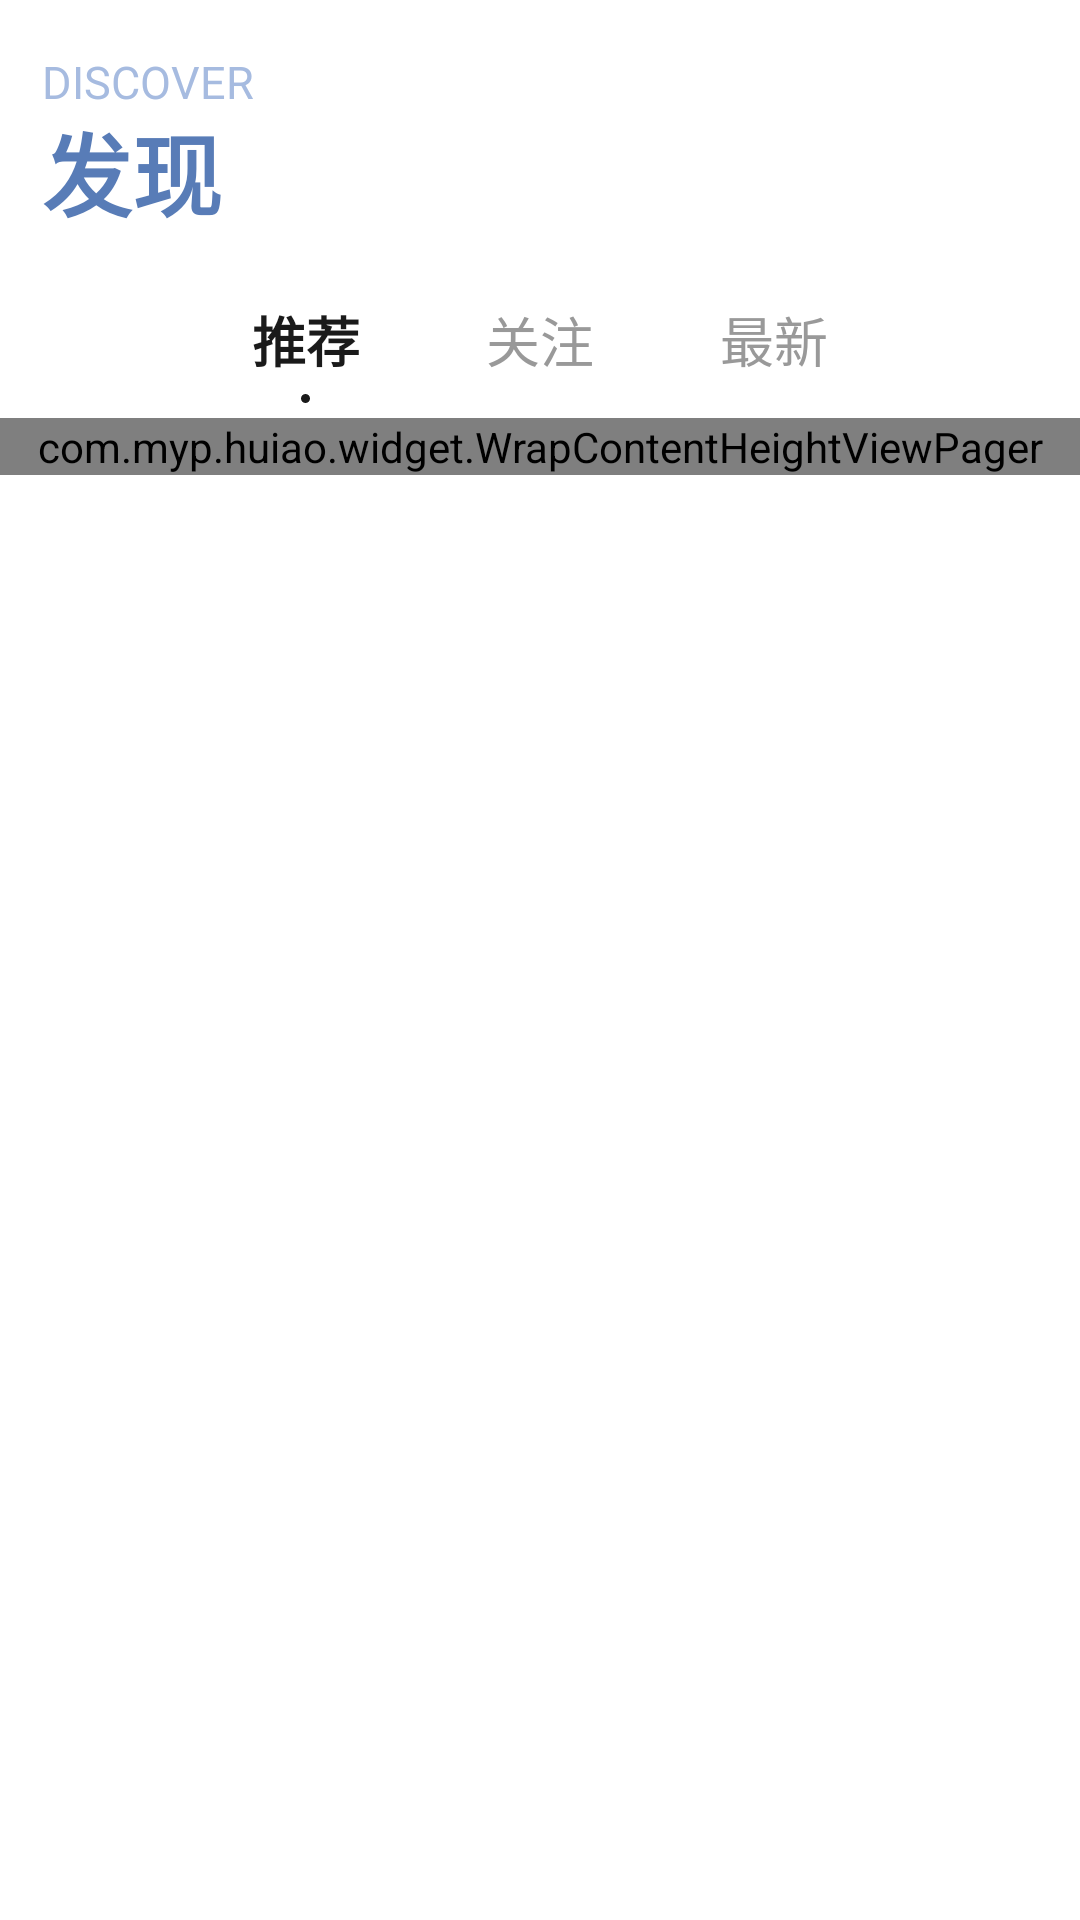

Layout XML and referenced resources for this Android screen:
<!-- AndroidManifest.xml: application theme AppTheme -->
<!-- res/layout/fra_discover.xml -->
<?xml version="1.0" encoding="utf-8"?>
<android.support.design.widget.CoordinatorLayout xmlns:android="http://schemas.android.com/apk/res/android"
    xmlns:app="http://schemas.android.com/apk/res-auto"
    android:layout_width="match_parent"
    android:layout_height="match_parent"
    android:background="@color/white"
    android:fitsSystemWindows="true"
    android:orientation="vertical">


    <android.support.design.widget.AppBarLayout
        android:id="@+id/app_bar"
        android:layout_width="match_parent"
        android:layout_height="wrap_content"
        android:theme="@style/ThemeOverlay.AppCompat.Dark.ActionBar"
        app:elevation="0dp">

        <android.support.design.widget.CollapsingToolbarLayout
            android:id="@+id/title"
            android:layout_width="match_parent"
            android:layout_height="90dp"
            android:background="@color/white"
            android:orientation="vertical"
            app:collapsedTitleTextAppearance="@style/title_zd"
            app:expandedTitleGravity="bottom"
            app:expandedTitleMarginBottom="20dp"
            app:expandedTitleMarginStart="14dp"
            app:expandedTitleTextAppearance="@style/title"
            app:layout_scrollFlags="scroll|exitUntilCollapsed">


            <TextView
                android:layout_width="match_parent"
                android:layout_height="wrap_content"
                android:layout_marginLeft="14dp"
                android:layout_marginTop="17dp"
                android:text="@string/main3_el"
                android:textColor="@color/I"
                android:textSize="@dimen/T5" />

            <android.support.v7.widget.Toolbar
                android:id="@+id/toolbar"
                android:layout_width="match_parent"
                android:layout_height="44dp"
                app:layout_collapseMode="parallax"
                app:title="@string/main3"
                app:titleTextAppearance="@style/title" />


        </android.support.design.widget.CollapsingToolbarLayout>


        <LinearLayout
            android:layout_width="match_parent"
            android:layout_height="wrap_content"
            android:background="@color/white"
            android:orientation="vertical">

            <View
                android:id="@+id/line"
                android:layout_width="match_parent"
                android:layout_height="1dp"
                android:background="@color/line_bg"
                android:visibility="gone" />

            <LinearLayout
                android:layout_width="match_parent"
                android:layout_height="wrap_content"
                android:gravity="center_horizontal"
                android:orientation="horizontal"
                android:paddingBottom="5dp"
                android:paddingTop="10dp">


                <RelativeLayout
                    android:id="@+id/tuijian_layout"
                    android:layout_width="wrap_content"
                    android:layout_height="wrap_content">

                    <TextView
                        android:id="@+id/tuijian"
                        android:layout_width="wrap_content"
                        android:layout_height="wrap_content"
                        android:text="@string/tuijian"
                        android:textColor="@color/D"
                        android:textSize="@dimen/T1"
                        android:textStyle="bold" />


                    <View
                        android:id="@+id/remen_bord_scoll"
                        android:layout_width="3dp"
                        android:layout_height="3dp"
                        android:layout_below="@+id/tuijian"
                        android:layout_centerHorizontal="true"
                        android:layout_marginTop="5dp"
                        android:background="@drawable/circle_black" />

                </RelativeLayout>


                <RelativeLayout
                    android:id="@+id/guanzhu_layout"
                    android:layout_width="wrap_content"
                    android:layout_height="wrap_content"
                    android:layout_marginStart="42dp">

                    <TextView
                        android:id="@+id/guanzhu"
                        android:layout_width="wrap_content"
                        android:layout_height="wrap_content"
                        android:text="@string/guanzhu"
                        android:textColor="@color/G"
                        android:textSize="@dimen/T1" />


                    <View
                        android:id="@+id/guanzhu_bord_scoll"
                        android:layout_width="3dp"
                        android:layout_height="3dp"
                        android:layout_below="@+id/guanzhu"
                        android:layout_centerHorizontal="true"
                        android:layout_marginTop="5dp"
                        android:background="@drawable/circle_black"
                        android:visibility="gone" />

                </RelativeLayout>


                <RelativeLayout
                    android:id="@+id/zuixin_layout"
                    android:layout_width="wrap_content"
                    android:layout_height="wrap_content"
                    android:layout_marginStart="42dp">

                    <TextView
                        android:id="@+id/zuixin"
                        android:layout_width="wrap_content"
                        android:layout_height="wrap_content"
                        android:text="@string/zuixin"
                        android:textColor="@color/G"
                        android:textSize="@dimen/T1" />


                    <View
                        android:id="@+id/zuixin_bord_scoll"
                        android:layout_width="3dp"
                        android:layout_height="3dp"
                        android:layout_below="@+id/zuixin"
                        android:layout_centerHorizontal="true"
                        android:layout_marginTop="5dp"
                        android:background="@drawable/circle_black"
                        android:visibility="gone" />

                </RelativeLayout>
            </LinearLayout>
        </LinearLayout>
    </android.support.design.widget.AppBarLayout>


    <android.support.v4.widget.NestedScrollView
        android:id="@+id/scoll_view"
        android:layout_width="match_parent"
        android:layout_height="match_parent"
        android:background="@color/white"
        android:overScrollMode="never"
        app:layout_behavior="@string/appbar_scrolling_view_behavior">


        <com.myp.huiao.widget.WrapContentHeightViewPager
            android:id="@+id/view_pager"
            android:layout_width="match_parent"
            android:layout_height="match_parent"
            android:background="@color/white" />

    </android.support.v4.widget.NestedScrollView>
</android.support.design.widget.CoordinatorLayout>
<!-- resources referenced by this layout -->
<resources>
  <color name="D">#1a1a1a</color>
  <color name="G">#999999</color>
  <color name="I">#a6bbe0</color>
  <color name="line_bg">#f0f0f0</color>
  <color name="white">#ffffff</color>
  <dimen name="T1">18sp</dimen>
  <dimen name="T5">15sp</dimen>
  <!-- drawable circle_black (drawable) -->
  <?xml version="1.0" encoding="utf-8"?>
  <shape xmlns:android="http://schemas.android.com/apk/res/android">
  
      <solid android:color="#1a1a1a" />
  
      <corners android:radius="180dp" />
  </shape>
  <string name="guanzhu">关注</string>
  <string name="main3">发现</string>
  <string name="main3_el">DISCOVER</string>
  <string name="tuijian">推荐</string>
  <string name="zuixin">最新</string>
  <style name="title" parent="TextAppearance.Widget.AppCompat.Toolbar.Title">
          <item name="android:textColor">@color/H</item>
          <item name="android:textSize">@dimen/T6</item>
          <item name="android:textStyle">bold</item>
      </style>
  <style name="title_zd" parent="TextAppearance.Widget.AppCompat.Toolbar.Title">
          <item name="android:textColor">@color/H</item>
          <item name="android:textSize">@dimen/T9</item>
          <item name="android:textStyle">bold</item>
      </style>
  <style name="AppTheme" parent="Theme.AppCompat.Light">
          
          <item name="colorPrimary">@color/colorPrimary</item>
          <item name="colorPrimaryDark">@color/colorPrimaryDark</item>
          <item name="colorAccent">@color/colorAccent</item>
          <item name="android:windowNoTitle">true</item>
          <item name="windowActionBar">false</item>
          <item name="android:windowContentOverlay">@null</item>
      </style>
  <color name="H">#587cb7</color>
  <dimen name="T6">30sp</dimen>
  <dimen name="T9">20sp</dimen>
  <color name="colorPrimary">#3F51B5</color>
  <color name="colorPrimaryDark">#303F9F</color>
  <color name="colorAccent">#FF4081</color>
</resources>
